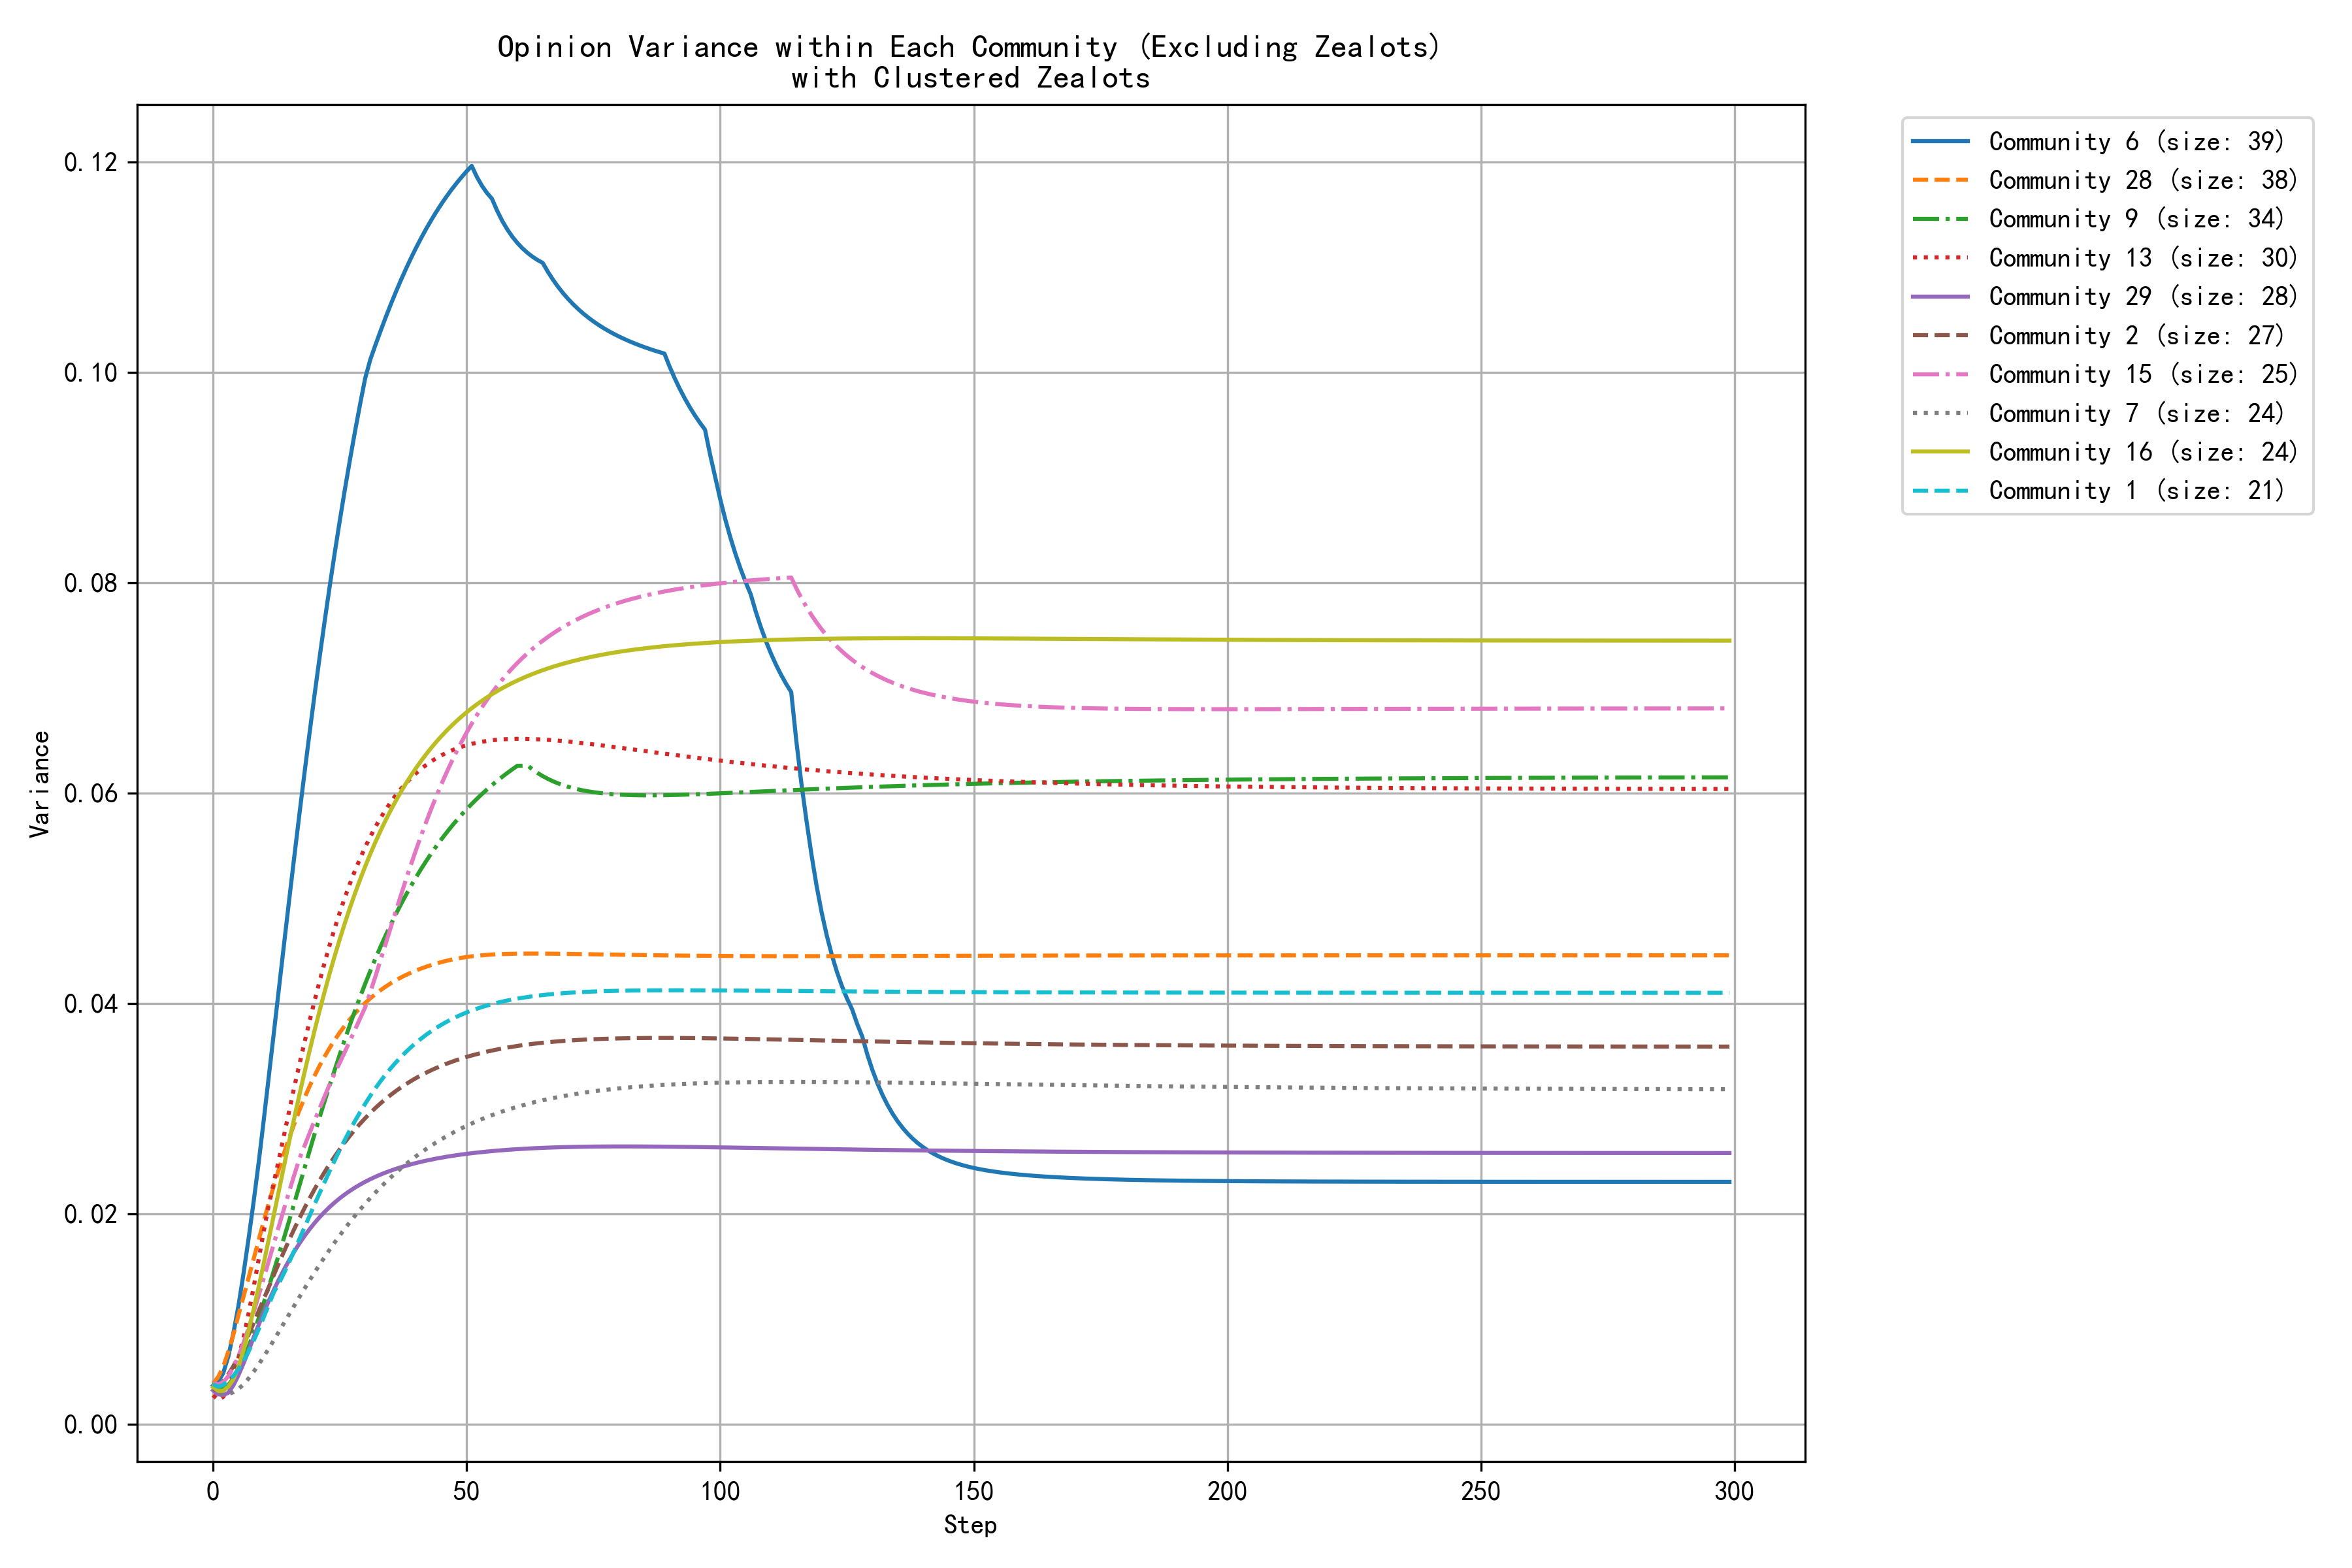

The data file committed next to this chart (first rows):
step, community_0, community_1, community_2, community_4, community_6, community_7, community_8, community_9, community_11, community_12, community_13, community_15, community_16, community_17, community_20, community_22, community_26, community_28, community_29, community_30, community_31, community_38, community_40
0, 0.0038, 0.0038, 0.0032, 0.0014, 0.0036, 0.0038, 0.0033, 0.0039, 0.0007, 0.0029, 0.0027, 0.0039, 0.0035, 0.0038, 0.0049, 0.0036, 0.0021, 0.0039, 0.0032, 0.0043, 0.0033, 0.0024, 0.0043
1, 0.0034, 0.0035, 0.0035, 0.0013, 0.0040, 0.0031, 0.0029, 0.0034, 0.0007, 0.0019, 0.0023, 0.0038, 0.0032, 0.0033, 0.0040, 0.0032, 0.0021, 0.0045, 0.0028, 0.0038, 0.0041, 0.0021, 0.0047
2, 0.0033, 0.0037, 0.0040, 0.0012, 0.0048, 0.0028, 0.0033, 0.0034, 0.0010, 0.0016, 0.0026, 0.0040, 0.0032, 0.0031, 0.0033, 0.0033, 0.0025, 0.0055, 0.0028, 0.0036, 0.0056, 0.0022, 0.0055
3, 0.0035, 0.0041, 0.0047, 0.0012, 0.0064, 0.0028, 0.0039, 0.0037, 0.0016, 0.0019, 0.0035, 0.0045, 0.0036, 0.0030, 0.0028, 0.0036, 0.0032, 0.0069, 0.0030, 0.0038, 0.0075, 0.0027, 0.0066
4, 0.0038, 0.0046, 0.0055, 0.0014, 0.0086, 0.0030, 0.0047, 0.0043, 0.0025, 0.0024, 0.0048, 0.0054, 0.0043, 0.0037, 0.0023, 0.0042, 0.0041, 0.0085, 0.0037, 0.0043, 0.0097, 0.0034, 0.0084
5, 0.0043, 0.0052, 0.0064, 0.0016, 0.0112, 0.0033, 0.0057, 0.0051, 0.0034, 0.0031, 0.0063, 0.0064, 0.0054, 0.0046, 0.0021, 0.0050, 0.0053, 0.0103, 0.0046, 0.0050, 0.0122, 0.0042, 0.0106
6, 0.0048, 0.0060, 0.0074, 0.0019, 0.0143, 0.0038, 0.0068, 0.0062, 0.0046, 0.0038, 0.0082, 0.0077, 0.0070, 0.0056, 0.0019, 0.0061, 0.0067, 0.0121, 0.0058, 0.0060, 0.0147, 0.0053, 0.0132
7, 0.0053, 0.0069, 0.0085, 0.0022, 0.0176, 0.0043, 0.0080, 0.0074, 0.0059, 0.0047, 0.0105, 0.0091, 0.0089, 0.0066, 0.0018, 0.0073, 0.0083, 0.0139, 0.0070, 0.0072, 0.0173, 0.0064, 0.0160
8, 0.0058, 0.0079, 0.0096, 0.0025, 0.0212, 0.0050, 0.0093, 0.0087, 0.0073, 0.0056, 0.0130, 0.0106, 0.0109, 0.0078, 0.0018, 0.0087, 0.0099, 0.0157, 0.0082, 0.0086, 0.0198, 0.0077, 0.0189
9, 0.0064, 0.0090, 0.0107, 0.0029, 0.0249, 0.0057, 0.0107, 0.0101, 0.0087, 0.0065, 0.0157, 0.0122, 0.0131, 0.0091, 0.0019, 0.0101, 0.0116, 0.0175, 0.0094, 0.0101, 0.0225, 0.0091, 0.0221
10, 0.0069, 0.0102, 0.0119, 0.0032, 0.0289, 0.0064, 0.0120, 0.0115, 0.0101, 0.0075, 0.0183, 0.0139, 0.0153, 0.0105, 0.0021, 0.0116, 0.0133, 0.0193, 0.0106, 0.0117, 0.0251, 0.0105, 0.0256
11, 0.0075, 0.0113, 0.0130, 0.0036, 0.0331, 0.0072, 0.0134, 0.0131, 0.0114, 0.0085, 0.0209, 0.0155, 0.0176, 0.0120, 0.0023, 0.0131, 0.0152, 0.0210, 0.0117, 0.0133, 0.0276, 0.0119, 0.0292
12, 0.0081, 0.0125, 0.0142, 0.0039, 0.0373, 0.0080, 0.0147, 0.0146, 0.0127, 0.0095, 0.0230, 0.0172, 0.0199, 0.0135, 0.0025, 0.0146, 0.0170, 0.0227, 0.0128, 0.0150, 0.0301, 0.0134, 0.0329
13, 0.0086, 0.0134, 0.0153, 0.0043, 0.0415, 0.0088, 0.0159, 0.0162, 0.0140, 0.0105, 0.0252, 0.0188, 0.0223, 0.0150, 0.0028, 0.0161, 0.0188, 0.0243, 0.0138, 0.0167, 0.0326, 0.0149, 0.0367
14, 0.0091, 0.0144, 0.0164, 0.0046, 0.0457, 0.0096, 0.0171, 0.0177, 0.0152, 0.0114, 0.0275, 0.0205, 0.0246, 0.0165, 0.0030, 0.0176, 0.0206, 0.0258, 0.0147, 0.0183, 0.0349, 0.0163, 0.0404
15, 0.0096, 0.0154, 0.0175, 0.0049, 0.0498, 0.0104, 0.0182, 0.0193, 0.0163, 0.0124, 0.0298, 0.0221, 0.0268, 0.0180, 0.0033, 0.0191, 0.0223, 0.0272, 0.0156, 0.0200, 0.0372, 0.0178, 0.0441
16, 0.0101, 0.0165, 0.0185, 0.0053, 0.0539, 0.0112, 0.0192, 0.0210, 0.0173, 0.0133, 0.0320, 0.0237, 0.0291, 0.0195, 0.0033, 0.0205, 0.0240, 0.0285, 0.0164, 0.0216, 0.0393, 0.0192, 0.0478
17, 0.0105, 0.0176, 0.0195, 0.0056, 0.0579, 0.0121, 0.0202, 0.0226, 0.0182, 0.0142, 0.0341, 0.0252, 0.0313, 0.0210, 0.0034, 0.0219, 0.0257, 0.0298, 0.0172, 0.0237, 0.0414, 0.0207, 0.0514
18, 0.0110, 0.0187, 0.0205, 0.0059, 0.0618, 0.0129, 0.0211, 0.0243, 0.0191, 0.0151, 0.0362, 0.0264, 0.0334, 0.0225, 0.0037, 0.0233, 0.0272, 0.0310, 0.0179, 0.0258, 0.0432, 0.0219, 0.0548
19, 0.0114, 0.0198, 0.0214, 0.0062, 0.0656, 0.0136, 0.0219, 0.0259, 0.0199, 0.0160, 0.0383, 0.0276, 0.0354, 0.0239, 0.0041, 0.0246, 0.0288, 0.0321, 0.0185, 0.0280, 0.0448, 0.0232, 0.0582
20, 0.0117, 0.0209, 0.0223, 0.0064, 0.0693, 0.0144, 0.0227, 0.0276, 0.0206, 0.0168, 0.0402, 0.0288, 0.0374, 0.0254, 0.0046, 0.0259, 0.0302, 0.0331, 0.0191, 0.0302, 0.0464, 0.0245, 0.0614
21, 0.0121, 0.0220, 0.0232, 0.0067, 0.0729, 0.0151, 0.0234, 0.0292, 0.0213, 0.0176, 0.0421, 0.0300, 0.0393, 0.0268, 0.0052, 0.0267, 0.0316, 0.0341, 0.0197, 0.0324, 0.0479, 0.0258, 0.0645
22, 0.0124, 0.0230, 0.0240, 0.0070, 0.0763, 0.0159, 0.0240, 0.0307, 0.0219, 0.0183, 0.0439, 0.0312, 0.0411, 0.0281, 0.0059, 0.0276, 0.0330, 0.0350, 0.0202, 0.0346, 0.0493, 0.0271, 0.0675
23, 0.0127, 0.0241, 0.0247, 0.0072, 0.0797, 0.0166, 0.0246, 0.0322, 0.0224, 0.0191, 0.0456, 0.0323, 0.0429, 0.0294, 0.0066, 0.0283, 0.0343, 0.0358, 0.0206, 0.0367, 0.0506, 0.0283, 0.0704
24, 0.0130, 0.0251, 0.0255, 0.0074, 0.0829, 0.0173, 0.0251, 0.0337, 0.0229, 0.0198, 0.0472, 0.0334, 0.0445, 0.0307, 0.0074, 0.0291, 0.0355, 0.0365, 0.0211, 0.0389, 0.0513, 0.0295, 0.0731
25, 0.0133, 0.0261, 0.0261, 0.0076, 0.0860, 0.0179, 0.0256, 0.0352, 0.0233, 0.0204, 0.0487, 0.0344, 0.0461, 0.0320, 0.0082, 0.0299, 0.0366, 0.0372, 0.0215, 0.0410, 0.0520, 0.0306, 0.0757
26, 0.0135, 0.0270, 0.0268, 0.0078, 0.0889, 0.0186, 0.0260, 0.0366, 0.0237, 0.0211, 0.0501, 0.0354, 0.0477, 0.0332, 0.0089, 0.0306, 0.0377, 0.0379, 0.0218, 0.0430, 0.0526, 0.0318, 0.0782
27, 0.0137, 0.0280, 0.0274, 0.0080, 0.0917, 0.0192, 0.0264, 0.0380, 0.0241, 0.0217, 0.0514, 0.0365, 0.0491, 0.0343, 0.0097, 0.0313, 0.0388, 0.0385, 0.0222, 0.0450, 0.0532, 0.0329, 0.0805
28, 0.0139, 0.0288, 0.0280, 0.0082, 0.0944, 0.0198, 0.0267, 0.0393, 0.0244, 0.0223, 0.0526, 0.0375, 0.0505, 0.0355, 0.0105, 0.0320, 0.0398, 0.0391, 0.0225, 0.0469, 0.0538, 0.0339, 0.0828
29, 0.0141, 0.0297, 0.0286, 0.0084, 0.0970, 0.0204, 0.0270, 0.0406, 0.0246, 0.0228, 0.0538, 0.0386, 0.0518, 0.0365, 0.0113, 0.0327, 0.0407, 0.0396, 0.0228, 0.0488, 0.0543, 0.0349, 0.0849
30, 0.0142, 0.0305, 0.0291, 0.0085, 0.0995, 0.0210, 0.0273, 0.0419, 0.0249, 0.0234, 0.0549, 0.0396, 0.0530, 0.0376, 0.0120, 0.0334, 0.0416, 0.0400, 0.0230, 0.0506, 0.0548, 0.0359, 0.0869
31, 0.0144, 0.0312, 0.0296, 0.0087, 0.1012, 0.0215, 0.0275, 0.0431, 0.0251, 0.0239, 0.0559, 0.0411, 0.0542, 0.0386, 0.0127, 0.0340, 0.0424, 0.0405, 0.0233, 0.0524, 0.0552, 0.0368, 0.0887
32, 0.0145, 0.0319, 0.0300, 0.0088, 0.1026, 0.0220, 0.0277, 0.0442, 0.0253, 0.0244, 0.0568, 0.0425, 0.0553, 0.0396, 0.0134, 0.0346, 0.0432, 0.0409, 0.0235, 0.0541, 0.0556, 0.0377, 0.0905
33, 0.0146, 0.0326, 0.0305, 0.0089, 0.1039, 0.0225, 0.0279, 0.0454, 0.0255, 0.0248, 0.0576, 0.0441, 0.0564, 0.0405, 0.0141, 0.0352, 0.0440, 0.0412, 0.0237, 0.0557, 0.0560, 0.0386, 0.0922
34, 0.0147, 0.0332, 0.0309, 0.0091, 0.1052, 0.0230, 0.0280, 0.0464, 0.0257, 0.0253, 0.0584, 0.0456, 0.0574, 0.0414, 0.0147, 0.0358, 0.0447, 0.0416, 0.0239, 0.0572, 0.0563, 0.0394, 0.0938
35, 0.0148, 0.0338, 0.0313, 0.0092, 0.1064, 0.0234, 0.0281, 0.0475, 0.0259, 0.0257, 0.0591, 0.0472, 0.0583, 0.0422, 0.0153, 0.0364, 0.0453, 0.0419, 0.0241, 0.0587, 0.0566, 0.0401, 0.0953
36, 0.0149, 0.0344, 0.0316, 0.0093, 0.1076, 0.0239, 0.0282, 0.0484, 0.0260, 0.0261, 0.0598, 0.0487, 0.0592, 0.0431, 0.0159, 0.0369, 0.0459, 0.0422, 0.0243, 0.0602, 0.0568, 0.0409, 0.0967
37, 0.0149, 0.0349, 0.0320, 0.0094, 0.1087, 0.0243, 0.0283, 0.0494, 0.0261, 0.0265, 0.0604, 0.0502, 0.0601, 0.0439, 0.0164, 0.0375, 0.0465, 0.0425, 0.0244, 0.0616, 0.0571, 0.0416, 0.0980
38, 0.0150, 0.0354, 0.0323, 0.0095, 0.1098, 0.0247, 0.0284, 0.0503, 0.0263, 0.0268, 0.0609, 0.0517, 0.0609, 0.0446, 0.0170, 0.0380, 0.0471, 0.0427, 0.0246, 0.0629, 0.0573, 0.0423, 0.0993
39, 0.0150, 0.0358, 0.0326, 0.0096, 0.1108, 0.0251, 0.0285, 0.0512, 0.0264, 0.0272, 0.0614, 0.0532, 0.0616, 0.0453, 0.0175, 0.0385, 0.0476, 0.0429, 0.0247, 0.0641, 0.0574, 0.0429, 0.1005
40, 0.0151, 0.0362, 0.0329, 0.0097, 0.1118, 0.0255, 0.0285, 0.0520, 0.0265, 0.0275, 0.0619, 0.0546, 0.0624, 0.0460, 0.0179, 0.0389, 0.0481, 0.0431, 0.0248, 0.0653, 0.0576, 0.0435, 0.1016
41, 0.0151, 0.0366, 0.0332, 0.0098, 0.1128, 0.0258, 0.0285, 0.0528, 0.0266, 0.0278, 0.0623, 0.0559, 0.0630, 0.0467, 0.0183, 0.0394, 0.0486, 0.0433, 0.0249, 0.0665, 0.0577, 0.0441, 0.1026
42, 0.0151, 0.0370, 0.0334, 0.0098, 0.1136, 0.0261, 0.0286, 0.0535, 0.0267, 0.0281, 0.0627, 0.0572, 0.0637, 0.0473, 0.0188, 0.0399, 0.0490, 0.0435, 0.0250, 0.0676, 0.0578, 0.0447, 0.1036
43, 0.0152, 0.0373, 0.0336, 0.0099, 0.1145, 0.0265, 0.0286, 0.0542, 0.0268, 0.0284, 0.0630, 0.0585, 0.0643, 0.0479, 0.0191, 0.0403, 0.0494, 0.0436, 0.0251, 0.0686, 0.0579, 0.0452, 0.1045
44, 0.0152, 0.0377, 0.0339, 0.0100, 0.1153, 0.0268, 0.0286, 0.0549, 0.0269, 0.0286, 0.0633, 0.0597, 0.0649, 0.0485, 0.0195, 0.0402, 0.0498, 0.0438, 0.0252, 0.0696, 0.0580, 0.0457, 0.1054
45, 0.0152, 0.0380, 0.0341, 0.0101, 0.1160, 0.0271, 0.0286, 0.0556, 0.0270, 0.0289, 0.0636, 0.0608, 0.0654, 0.0491, 0.0198, 0.0401, 0.0502, 0.0439, 0.0253, 0.0706, 0.0580, 0.0461, 0.1062
46, 0.0152, 0.0382, 0.0343, 0.0101, 0.1167, 0.0274, 0.0286, 0.0562, 0.0271, 0.0291, 0.0638, 0.0619, 0.0659, 0.0496, 0.0201, 0.0401, 0.0505, 0.0440, 0.0254, 0.0715, 0.0581, 0.0466, 0.1070
47, 0.0152, 0.0385, 0.0344, 0.0102, 0.1174, 0.0276, 0.0286, 0.0568, 0.0272, 0.0294, 0.0640, 0.0629, 0.0664, 0.0501, 0.0204, 0.0401, 0.0495, 0.0442, 0.0255, 0.0724, 0.0563, 0.0470, 0.1077
48, 0.0152, 0.0387, 0.0346, 0.0103, 0.1180, 0.0279, 0.0286, 0.0574, 0.0273, 0.0296, 0.0642, 0.0639, 0.0668, 0.0506, 0.0207, 0.0401, 0.0486, 0.0443, 0.0256, 0.0732, 0.0548, 0.0474, 0.1083
49, 0.0152, 0.0389, 0.0348, 0.0103, 0.1186, 0.0281, 0.0286, 0.0579, 0.0274, 0.0298, 0.0644, 0.0649, 0.0673, 0.0510, 0.0209, 0.0401, 0.0478, 0.0443, 0.0256, 0.0740, 0.0535, 0.0478, 0.1090
50, 0.0152, 0.0391, 0.0349, 0.0104, 0.1191, 0.0284, 0.0285, 0.0585, 0.0275, 0.0300, 0.0646, 0.0658, 0.0677, 0.0515, 0.0212, 0.0402, 0.0471, 0.0444, 0.0257, 0.0747, 0.0523, 0.0482, 0.1096
51, 0.0152, 0.0393, 0.0350, 0.0104, 0.1196, 0.0286, 0.0285, 0.0590, 0.0275, 0.0302, 0.0647, 0.0666, 0.0681, 0.0519, 0.0214, 0.0402, 0.0465, 0.0445, 0.0258, 0.0754, 0.0513, 0.0485, 0.1101
52, 0.0152, 0.0395, 0.0352, 0.0105, 0.1186, 0.0288, 0.0285, 0.0594, 0.0276, 0.0303, 0.0648, 0.0674, 0.0684, 0.0523, 0.0216, 0.0403, 0.0459, 0.0445, 0.0258, 0.0761, 0.0505, 0.0488, 0.1107
53, 0.0152, 0.0397, 0.0353, 0.0106, 0.1178, 0.0290, 0.0285, 0.0599, 0.0277, 0.0305, 0.0649, 0.0682, 0.0688, 0.0527, 0.0218, 0.0404, 0.0454, 0.0446, 0.0259, 0.0768, 0.0493, 0.0491, 0.1112
54, 0.0151, 0.0398, 0.0354, 0.0106, 0.1171, 0.0292, 0.0284, 0.0603, 0.0278, 0.0307, 0.0650, 0.0689, 0.0691, 0.0530, 0.0219, 0.0405, 0.0449, 0.0446, 0.0259, 0.0774, 0.0484, 0.0494, 0.1116
55, 0.0151, 0.0399, 0.0355, 0.0107, 0.1165, 0.0294, 0.0284, 0.0608, 0.0278, 0.0308, 0.0650, 0.0695, 0.0694, 0.0534, 0.0221, 0.0406, 0.0445, 0.0446, 0.0260, 0.0780, 0.0475, 0.0497, 0.1121
56, 0.0151, 0.0401, 0.0356, 0.0107, 0.1154, 0.0295, 0.0284, 0.0612, 0.0279, 0.0310, 0.0651, 0.0702, 0.0697, 0.0537, 0.0222, 0.0407, 0.0441, 0.0447, 0.0260, 0.0785, 0.0468, 0.0500, 0.1125
57, 0.0151, 0.0402, 0.0357, 0.0108, 0.1144, 0.0297, 0.0284, 0.0615, 0.0280, 0.0311, 0.0651, 0.0708, 0.0700, 0.0540, 0.0223, 0.0408, 0.0437, 0.0447, 0.0260, 0.0790, 0.0462, 0.0502, 0.1129
58, 0.0151, 0.0403, 0.0358, 0.0108, 0.1136, 0.0299, 0.0283, 0.0619, 0.0280, 0.0312, 0.0651, 0.0713, 0.0702, 0.0543, 0.0225, 0.0409, 0.0434, 0.0447, 0.0261, 0.0796, 0.0457, 0.0505, 0.1132
59, 0.0150, 0.0404, 0.0359, 0.0109, 0.1129, 0.0300, 0.0283, 0.0623, 0.0281, 0.0313, 0.0652, 0.0719, 0.0705, 0.0546, 0.0226, 0.0411, 0.0432, 0.0447, 0.0261, 0.0800, 0.0452, 0.0507, 0.1136
... 240 more rows
